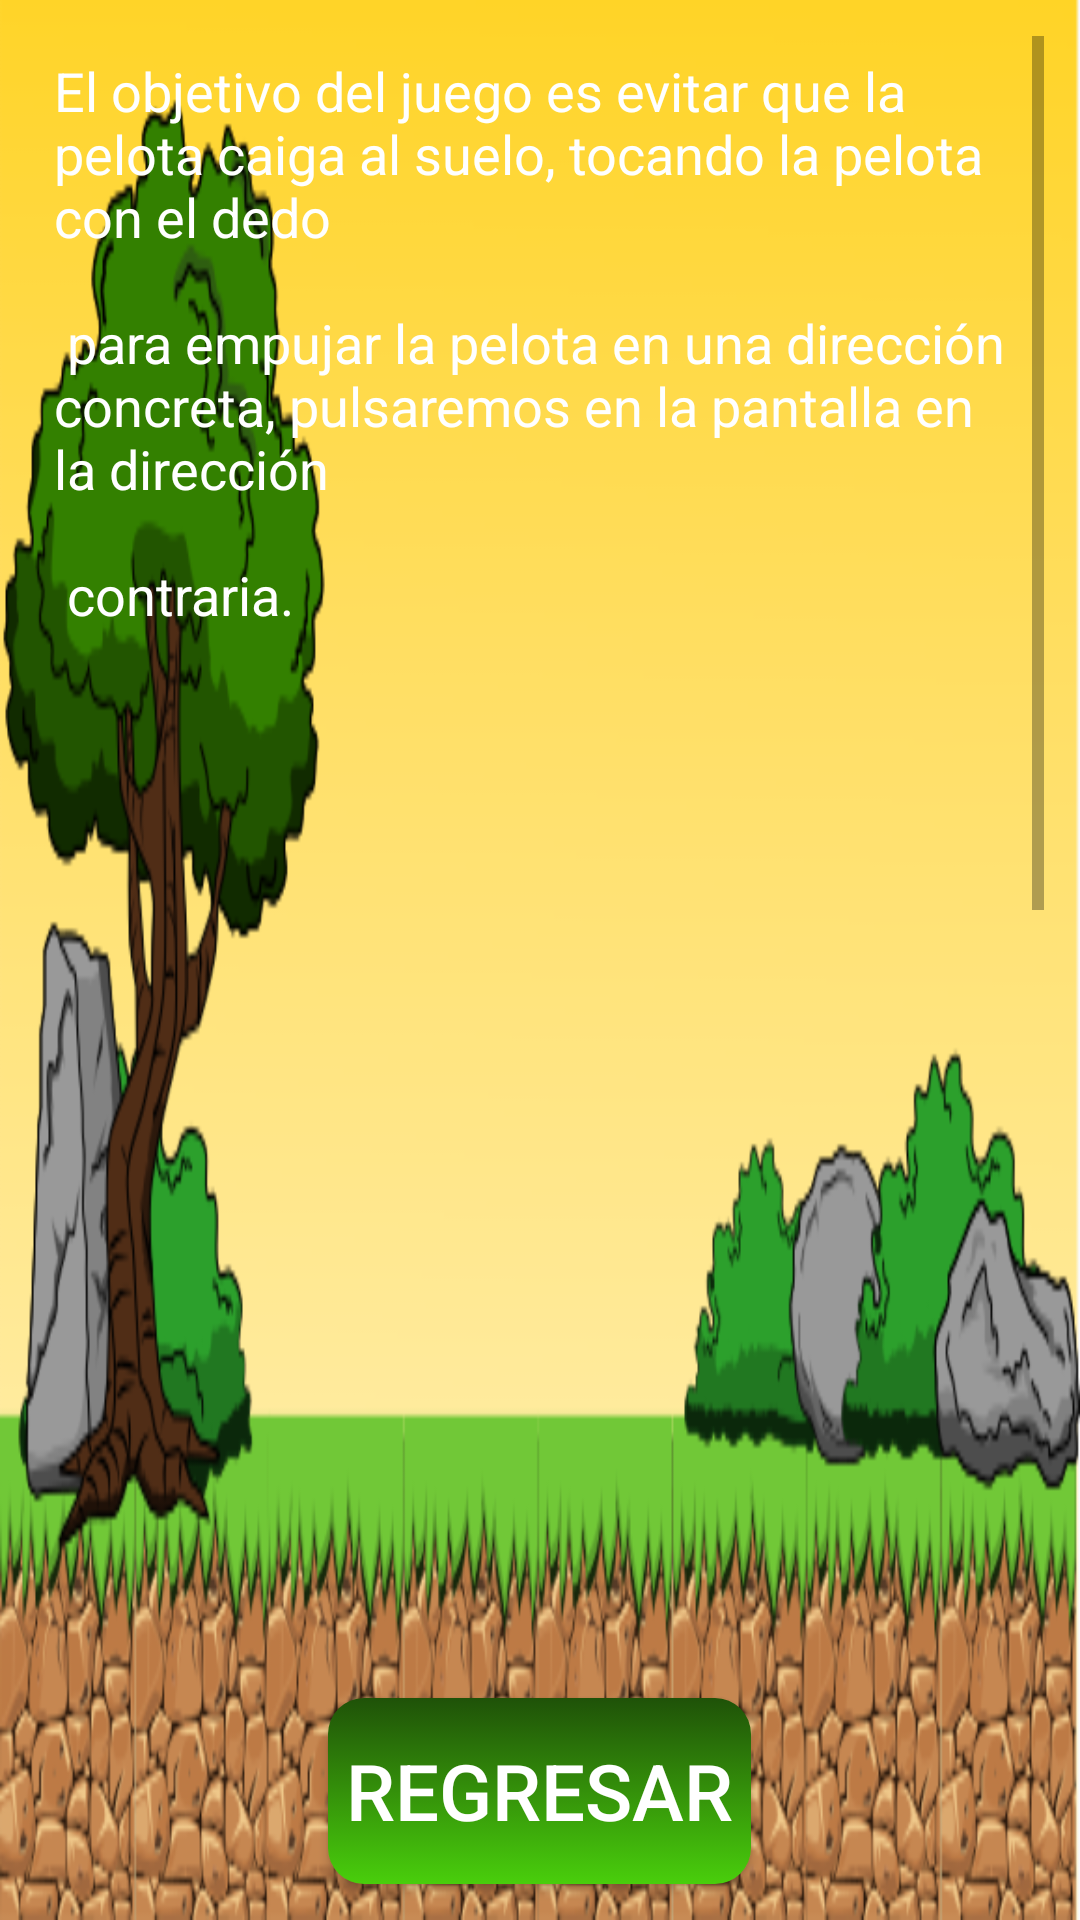

Layout XML and referenced resources for this Android screen:
<!-- AndroidManifest.xml: application theme Theme.GamesJhon -->
<!-- res/layout/activity_ayuda_actividad.xml -->
<?xml version="1.0" encoding="utf-8"?>
<RelativeLayout xmlns:android="http://schemas.android.com/apk/res/android"
    xmlns:app="http://schemas.android.com/apk/res-auto"
    xmlns:tools="http://schemas.android.com/tools"

    tools:context=".AyudaActividad"
    style="@style/pantalla">

    <ScrollView
        android:layout_width="match_parent"
        android:layout_height="match_parent"
        android:layout_centerHorizontal="true"
        android:layout_marginLeft="@dimen/margen"
        android:layout_marginTop="@dimen/margen"
        android:layout_marginRight="@dimen/margen"
        android:layout_marginBottom="@dimen/margen_botton"
        android:background="@drawable/fondo">

        <TextView
            android:layout_width="wrap_content"
            android:layout_height="wrap_content"
            android:padding="@dimen/padding"
            android:text="@string/texto_ayuda"
            android:textColor="#fff"
            android:textSize="@dimen/texto" />
    </ScrollView>

    <Button
        android:layout_centerHorizontal="true"
        android:layout_alignParentBottom="true"
        android:text="@string/volver"
        style="@style/botones"
        android:onClick="volver"/>


</RelativeLayout>
<!-- resources referenced by this layout -->
<resources>
  <dimen name="margen">12dp</dimen>
  <dimen name="margen_botton">60dp</dimen>
  <dimen name="padding">6dp</dimen>
  <dimen name="texto">18sp</dimen>
  <string name="texto_ayuda">
          El objetivo del juego es evitar que la pelota caiga al suelo, tocando la pelota con el dedo \n\n
          para empujar la pelota en una dirección concreta, pulsaremos en la pantalla en la dirección \n\n
          contraria.
          \n\n\n\n\n\n\n\n\n\n\n\n\n\n\n\n\n\n\n\n\n\n\n\n\n\n\n\n\n\n\n\n\n\n\n\n\n\n\n\n\n\n\n
          Ánimo !!!!!
  
      </string>
  <string name="volver">Regresar</string>
  <style name="botones" parent="@style/ajuste_general">
  
          <item name="android:minHeight">@dimen/alto_min_boton</item>
          <item name="android:textSize">@dimen/texto_boton</item>
          <item name="android:background">@drawable/boton</item>
  
      </style>
  <style name="pantalla">
  
          <item name="android:layout_width">match_parent</item>
          <item name="android:layout_height">match_parent</item>
          <item name="android:background">@drawable/paisaje</item>
  
  
      </style>
  <style name="Theme.GamesJhon" parent="Theme.AppCompat.Light.NoActionBar">
  
      </style>
  <style name="ajuste_general">
  
          <item name="android:layout_width">wrap_content</item>
          <item name="android:layout_height">wrap_content</item>
          <item name="android:layout_margin">@dimen/margen</item>
          <item name="android:padding">@dimen/padding</item>
          <item name="android:textColor">#ffffff</item>
  
      </style>
  <dimen name="alto_min_boton">62dp</dimen>
  <dimen name="texto_boton">26sp</dimen>
  <!-- drawable boton (drawable-v24) -->
  <?xml version="1.0" encoding="utf-8"?>
  <selector xmlns:android="http://schemas.android.com/apk/res/android">
      <item android:state_pressed="true">
  
          <shape>
  
              <corners android:radius="@dimen/radio_boton"></corners>
  
          </shape>
  
  
      </item>
  
      <item>
  
          <shape>
  
              <gradient android:startColor="#1f5208"
                  android:endColor="#49ce0c"
                  android:angle="270">
  
              </gradient>
  
              <corners android:radius="@dimen/radio_boton"></corners>
  
          </shape>
  
  
      </item>
  </selector>
  <!-- drawable paisaje: png bitmap (drawable-v24, 131079 bytes) -->
  <dimen name="radio_boton">12dp</dimen>
</resources>
